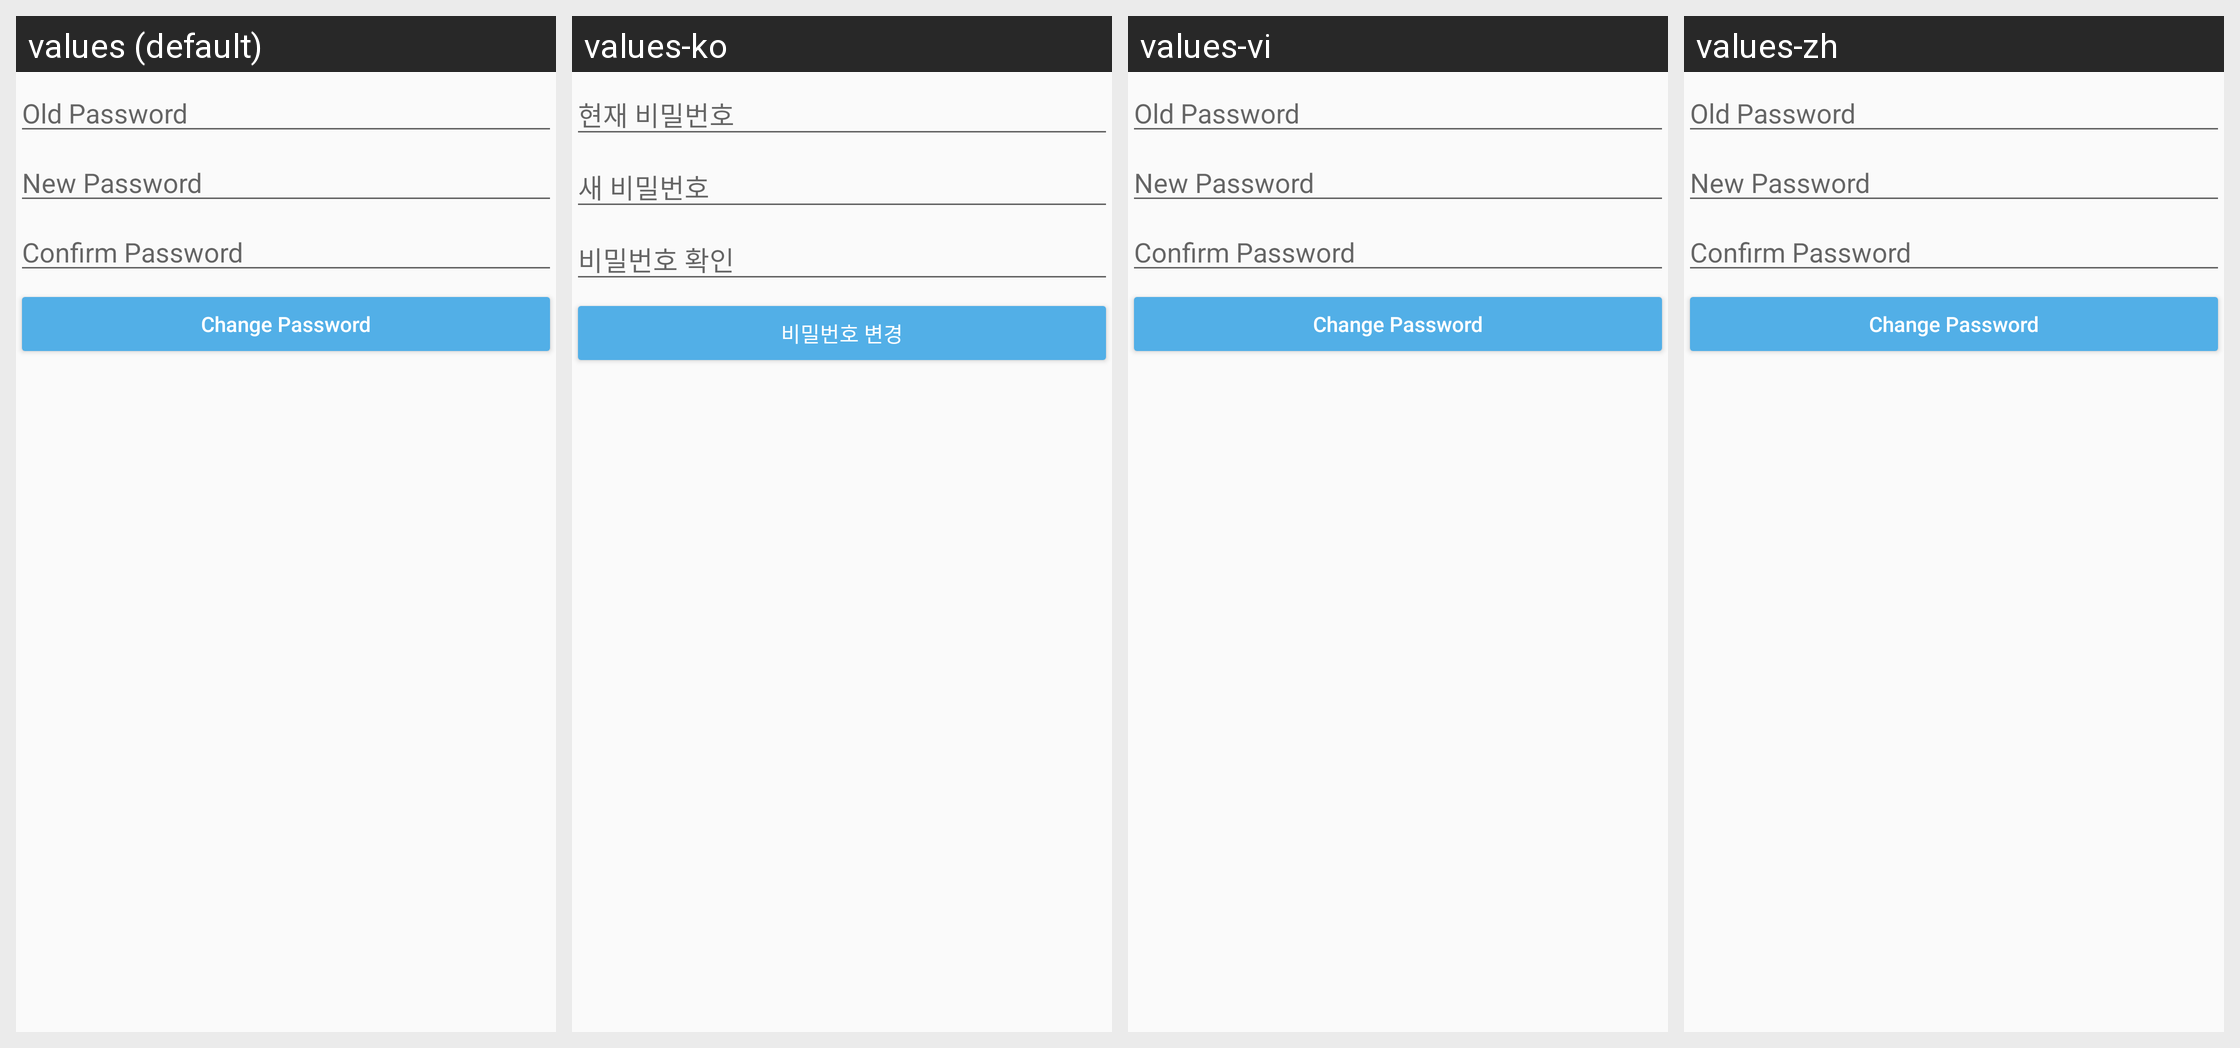

The Android screen above is rendered under several locales of the same app. Produce the string resources it draws, with the default and per-locale values.
Android screen res/layout/change_pass_view_layout.xml rendered under 4 locales, left to right: values (default), values-ko, values-vi, values-zh. Device: Nexus 5 (rendered at 1080×1920; each locale shown at half size, 540×960, under a caption strip naming it); theme AppTheme.
Strings drawn on this screen, with the default value and each locale's value (text and hints the layout hard-codes, and strings that could not be matched under every locale, appear in the picture but are not listed):

old_pass
  values: Old Password
  values-ko: 현재 비밀번호
  values-vi: Old Password
  values-zh: Old Password

new_pass
  values: New Password
  values-ko: 새 비밀번호
  values-vi: New Password
  values-zh: New Password

confirm_pass
  values: Confirm Password
  values-ko: 비밀번호 확인
  values-vi: Confirm Password
  values-zh: Confirm Password

change_password
  values: Change Password
  values-ko: 비밀번호 변경
  values-vi: Change Password
  values-zh: Change Password
